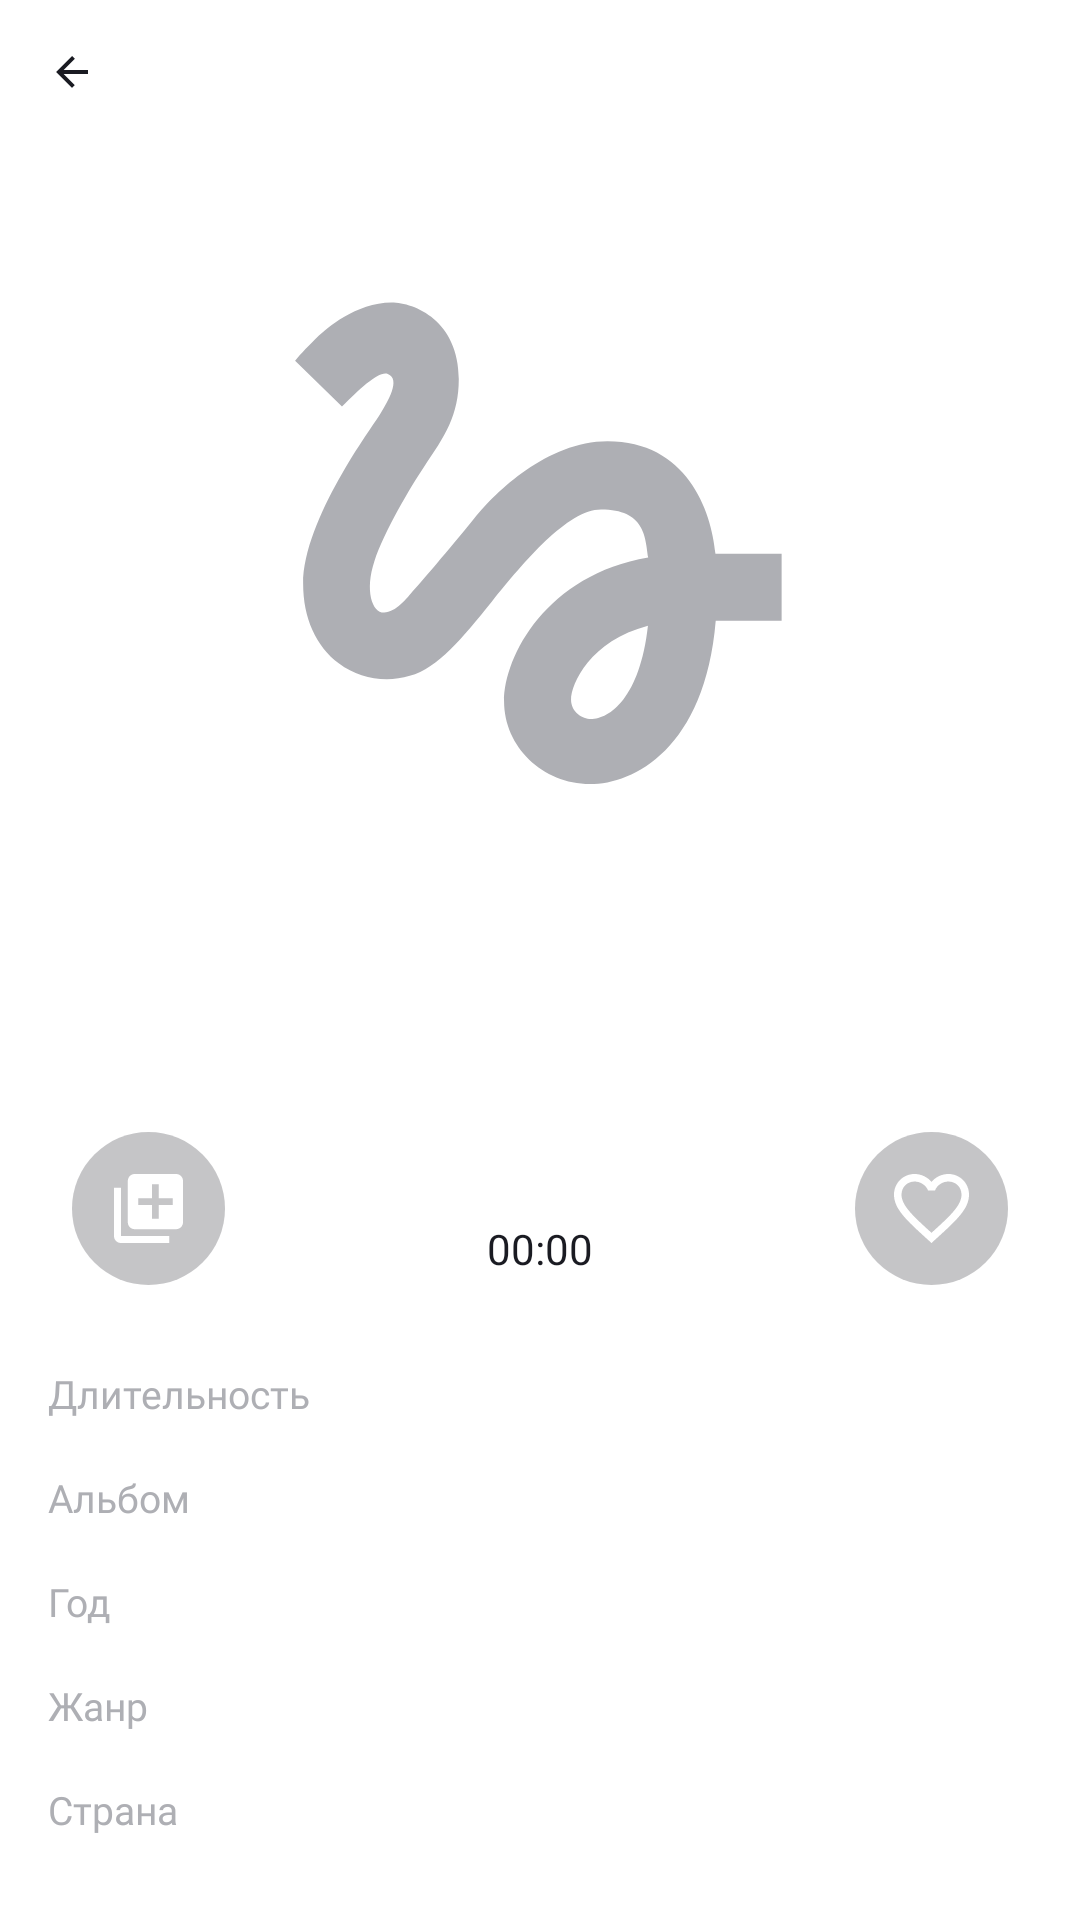

Android layout source for this screen:
<!-- AndroidManifest.xml: application theme Base.Theme.PlaylistMaker -->
<!-- res/layout/fragment_media_player.xml -->
<?xml version="1.0" encoding="utf-8"?>
<androidx.constraintlayout.widget.ConstraintLayout xmlns:android="http://schemas.android.com/apk/res/android"
    xmlns:app="http://schemas.android.com/apk/res-auto"
    xmlns:tools="http://schemas.android.com/tools"
    android:id="@+id/cl_main"
    style="@style/background"
    android:layout_width="match_parent"
    android:layout_height="match_parent"
    tools:context=".media_player.ui.MediaPlayerFragment">

    <androidx.constraintlayout.widget.Guideline
        android:id="@+id/guideline_24_start"
        android:layout_width="wrap_content"
        android:layout_height="wrap_content"
        android:orientation="vertical"
        app:layout_constraintGuide_begin="24dp" />

    <androidx.constraintlayout.widget.Guideline
        android:id="@+id/guideline_24_end"
        android:layout_width="wrap_content"
        android:layout_height="wrap_content"
        android:orientation="vertical"
        app:layout_constraintGuide_end="24dp" />

    <androidx.constraintlayout.widget.Guideline
        android:id="@+id/guideline_16_start"
        android:layout_width="wrap_content"
        android:layout_height="wrap_content"
        android:orientation="vertical"
        app:layout_constraintGuide_begin="16dp" />

    <androidx.constraintlayout.widget.Guideline
        android:id="@+id/guideline_16_end"
        android:layout_width="wrap_content"
        android:layout_height="wrap_content"
        android:orientation="vertical"
        app:layout_constraintGuide_end="16dp" />

    <TextView
        android:id="@+id/tv_country"
        style="@style/activity_media_player_info_text"
        android:layout_marginBottom="28dp"
        android:text="@string/country"
        app:layout_constraintBottom_toBottomOf="parent"
        app:layout_constraintStart_toEndOf="@id/guideline_16_start"
        app:layout_constraintTag="tv_country" />

    <TextView
        android:id="@+id/tv_genre"
        style="@style/activity_media_player_info_text"
        android:text="@string/genre"
        app:layout_constraintBottom_toTopOf="@id/tv_country"
        app:layout_constraintStart_toEndOf="@id/guideline_16_start"
        app:layout_constraintTag="tv_genre" />

    <TextView
        android:id="@+id/tv_year"
        style="@style/activity_media_player_info_text"
        android:text="@string/year"
        app:layout_constraintBottom_toTopOf="@id/tv_genre"
        app:layout_constraintStart_toEndOf="@id/guideline_16_start"
        app:layout_constraintTag="tv_year" />

    <TextView
        android:id="@+id/tv_album"
        style="@style/activity_media_player_info_text"
        android:text="@string/album"
        app:layout_constraintBottom_toTopOf="@id/tv_year"
        app:layout_constraintStart_toEndOf="@id/guideline_16_start"
        app:layout_constraintTag="tv_album" />

    <TextView
        android:id="@+id/tv_duration"
        style="@style/activity_media_player_info_text"
        android:text="@string/duration"
        app:layout_constraintBottom_toTopOf="@id/tv_album"
        app:layout_constraintStart_toEndOf="@id/guideline_16_start"
        app:layout_constraintTag="tv_duration" />

    <androidx.constraintlayout.widget.Barrier
        android:id="@+id/barrier_info_top"
        android:layout_width="wrap_content"
        android:layout_height="wrap_content"
        app:barrierDirection="top"
        app:constraint_referenced_tags="tv_duration" />

    <androidx.constraintlayout.widget.Barrier
        android:id="@+id/barrier_info"
        android:layout_width="wrap_content"
        android:layout_height="wrap_content"
        app:barrierDirection="end"
        app:constraint_referenced_tags="tv_duration, tv_album, tv_year, tv_genre, tv_country" />

    <TextView
        android:id="@+id/tv_country_text"
        style="@style/activity_media_player_info"
        app:layout_constraintBaseline_toBaselineOf="@id/tv_country"
        app:layout_constraintEnd_toStartOf="@id/guideline_16_end"
        app:layout_constraintStart_toEndOf="@id/barrier_info"
        tools:text="Великобритания" />

    <TextView
        android:id="@+id/tv_genre_text"
        style="@style/activity_media_player_info"
        app:layout_constraintBaseline_toBaselineOf="@id/tv_genre"
        app:layout_constraintEnd_toStartOf="@id/guideline_16_end"
        app:layout_constraintStart_toEndOf="@id/barrier_info"
        tools:text="Rock" />

    <TextView
        android:id="@+id/tv_year_text"
        style="@style/activity_media_player_info"
        app:layout_constraintBaseline_toBaselineOf="@id/tv_year"
        app:layout_constraintEnd_toStartOf="@id/guideline_16_end"
        app:layout_constraintStart_toEndOf="@id/barrier_info"
        tools:text="1965" />

    <TextView
        android:id="@+id/tv_album_text"
        style="@style/activity_media_player_info"
        app:layout_constraintBaseline_toBaselineOf="@id/tv_album"
        app:layout_constraintEnd_toStartOf="@id/guideline_16_end"
        app:layout_constraintStart_toEndOf="@id/barrier_info"
        tools:text="Yesterday (Remastered 2009)" />

    <TextView
        android:id="@+id/tv_duration_text"
        style="@style/activity_media_player_info"
        app:layout_constraintBaseline_toBaselineOf="@id/tv_duration"
        app:layout_constraintEnd_toStartOf="@id/guideline_16_end"
        app:layout_constraintStart_toEndOf="@id/barrier_info"
        tools:text="5:35" />

    <TextView
        android:id="@+id/tv_now_time"
        style="@style/activity_media_player_time_color"
        android:layout_width="wrap_content"
        android:layout_height="wrap_content"
        android:layout_marginBottom="30dp"
        android:fontFamily="@font/ys_display_medium"
        android:gravity="center"
        android:text="@string/zero"
        android:textSize="14sp"
        app:layout_constraintBottom_toTopOf="@id/tv_duration"
        app:layout_constraintEnd_toEndOf="parent"
        app:layout_constraintStart_toStartOf="parent" />

    <ImageView
        android:id="@+id/iv_stop_play_button"
        android:layout_width="wrap_content"
        android:layout_height="wrap_content"
        android:layout_marginBottom="4dp"
        android:background="@drawable/activity_media_player_big_button"
        android:importantForAccessibility="no"
        android:scaleType="centerInside"
        android:src="@drawable/play_image"
        app:layout_constraintBottom_toTopOf="@id/tv_now_time"
        app:layout_constraintEnd_toEndOf="parent"
        app:layout_constraintStart_toStartOf="parent" />

    <ImageView
        android:id="@+id/iv_add_to_play_list"
        android:layout_width="51dp"
        android:layout_height="51dp"
        android:background="@drawable/activity_media_player_small_button"
        android:importantForAccessibility="no"
        android:scaleType="centerInside"
        android:src="@drawable/add_to_playlist_image"
        app:layout_constraintBottom_toBottomOf="@id/iv_stop_play_button"
        app:layout_constraintStart_toEndOf="@id/guideline_24_start"
        app:layout_constraintTop_toTopOf="@id/iv_stop_play_button" />

    <ImageView
        android:id="@+id/iv_like"
        android:layout_width="51dp"
        android:layout_height="51dp"
        android:background="@drawable/activity_media_player_small_button"
        android:importantForAccessibility="no"
        android:scaleType="centerInside"
        android:src="@drawable/like_image_unfilled"
        app:layout_constraintBottom_toBottomOf="@id/iv_add_to_play_list"
        app:layout_constraintEnd_toStartOf="@id/guideline_24_end"
        app:layout_constraintTop_toTopOf="@id/iv_add_to_play_list" />

    <TextView
        android:id="@+id/tv_track_author_top"
        style="@style/activity_media_player_top_info"
        android:layout_marginBottom="30dp"
        android:textSize="14sp"
        app:layout_constraintBottom_toTopOf="@id/iv_stop_play_button"
        app:layout_constraintEnd_toStartOf="@id/guideline_24_end"
        app:layout_constraintStart_toEndOf="@id/guideline_24_start"
        tools:text="The Beatles" />

    <TextView
        android:id="@+id/tv_album_text_top"
        style="@style/activity_media_player_top_info"
        android:layout_marginBottom="12dp"
        android:textSize="@dimen/text_size_22sp"
        app:layout_constraintBottom_toTopOf="@id/tv_track_author_top"
        app:layout_constraintEnd_toStartOf="@id/guideline_24_end"
        app:layout_constraintStart_toEndOf="@id/guideline_24_start"
        tools:text="Yesterday (Remastered 2009)" />

    <ImageView
        android:id="@+id/iv_album_artwork"
        style="@style/activity_media_player_time_color"
        android:layout_width="0dp"
        android:layout_height="0dp"
        android:layout_marginBottom="24dp"
        android:background="@drawable/image_background"
        android:importantForAccessibility="no"
        android:scaleType="fitCenter"
        android:src="@drawable/placeholder"
        app:layout_constraintBottom_toTopOf="@id/tv_album_text_top"
        app:layout_constraintDimensionRatio="w,1:1"
        app:layout_constraintEnd_toStartOf="@id/guideline_24_end"
        app:layout_constraintStart_toEndOf="@id/guideline_24_start"
        app:layout_constraintTop_toBottomOf="@id/iv_back" />

    <ImageView
        android:id="@+id/iv_back"
        android:layout_width="wrap_content"
        android:layout_height="wrap_content"
        android:layout_marginStart="4dp"
        android:layout_marginTop="4dp"
        android:layout_marginBottom="30dp"
        android:importantForAccessibility="no"
        android:padding="12dp"
        app:layout_constraintBottom_toTopOf="@id/iv_album_artwork"
        app:layout_constraintLeft_toLeftOf="parent"
        app:layout_constraintTop_toTopOf="parent"
        app:srcCompat="@drawable/button_back" />

    <TextView
        android:id="@+id/tv_creating_playlist"
        style="@style/activity_media_player_snackbar"
        android:layout_width="0dp"
        android:layout_height="wrap_content"
        android:layout_marginHorizontal="7dp"
        android:layout_marginBottom="48dp"
        android:ellipsize="end"
        android:fontFamily="@font/ys_display_regular"
        android:gravity="center"
        android:lines="1"
        android:paddingVertical="16dp"
        android:paddingStart="16dp"
        android:paddingEnd="8dp"
        android:textSize="14sp"
        android:visibility="gone"
        app:layout_constraintBottom_toBottomOf="parent"
        app:layout_constraintEnd_toEndOf="parent"
        app:layout_constraintStart_toStartOf="parent"
        tools:text="Плейлист «BeSt SoNg EvEr!» создан" />


</androidx.constraintlayout.widget.ConstraintLayout>
<!-- resources referenced by this layout -->
<resources>
  <dimen name="text_size_22sp">22sp</dimen>
  <!-- drawable activity_media_player_big_button (drawable) -->
  <?xml version="1.0" encoding="utf-8"?>
  <shape xmlns:android="http://schemas.android.com/apk/res/android"
      android:shape="oval">
  
      <stroke android:color="@color/yp_black"/>
  
  </shape>
  <!-- drawable activity_media_player_small_button (drawable) -->
  <?xml version="1.0" encoding="utf-8"?>
  <shape xmlns:android="http://schemas.android.com/apk/res/android"
      android:shape="oval">
  
      <solid android:color="#401A1B22"/>
  
  </shape>
  <!-- drawable add_to_playlist_image (drawable) -->
  <vector xmlns:android="http://schemas.android.com/apk/res/android"
      android:width="23dp"
      android:height="23dp"
      android:viewportWidth="23"
      android:viewportHeight="23">
    <path
        android:pathData="M2.3,4.6H0V20.7C0,21.965 1.035,23 2.3,23H18.4V20.7H2.3V4.6ZM20.7,0H6.9C5.635,0 4.6,1.035 4.6,2.3V16.1C4.6,17.365 5.635,18.4 6.9,18.4H20.7C21.965,18.4 23,17.365 23,16.1V2.3C23,1.035 21.965,0 20.7,0ZM19.55,10.35H14.95V14.95H12.65V10.35H8.05V8.05H12.65V3.45H14.95V8.05H19.55V10.35Z"
        android:fillColor="#ffffff"/>
  </vector>
  <!-- drawable button_back (drawable) -->
  <vector xmlns:android="http://schemas.android.com/apk/res/android"
      android:width="16dp"
      android:height="16dp"
      android:viewportWidth="24"
      android:viewportHeight="24">
    <group>
      <clip-path
          android:pathData="M0,0h24v24h-24z"/>
      <path
          android:pathData="M20,11H7.83L13.42,5.41L12,4L4,12L12,20L13.41,18.59L7.83,13H20V11Z"
          android:fillColor="#1A1B22"/>
    </group>
  </vector>
  <string name="album">Альбом</string>
  <string name="country">Страна</string>
  <string name="duration">Длительность</string>
  <string name="genre">Жанр</string>
  <string name="year">Год</string>
  <string name="zero">00:00</string>
  <style name="activity_media_player_info">
          <item name="android:layout_width">0dp</item>
          <item name="android:layout_height">wrap_content</item>
          <item name="android:gravity">end</item>
          <item name="android:textColor">@color/yp_black</item>
          <item name="android:fontFamily">@font/ys_display_regular</item>
          <item name="android:textSize">13sp</item>
          <item name="android:lines">1</item>
          <item name="android:ellipsize">end</item>
      </style>
  <style name="activity_media_player_info_text">
          <item name="android:layout_width">wrap_content</item>
          <item name="android:layout_height">wrap_content</item>
          <item name="android:textSize">13sp</item>
          <item name="android:fontFamily">@font/ys_display_regular</item>
          <item name="android:textColor">@color/gray</item>
          <item name="android:layout_marginBottom">17dp</item>
          <item name="android:gravity">center_vertical</item>
      </style>
  <style name="activity_media_player_snackbar">
          <item name="android:background">@color/yp_black</item>
          <item name="android:textColor">@color/white</item>
      </style>
  <style name="activity_media_player_time_color">
          <item name="android:textColor">@color/yp_black</item>
      </style>
  <style name="activity_media_player_top_info">
          <item name="android:textColor">@color/yp_black</item>
          <item name="android:layout_width">0dp</item>
          <item name="android:layout_height">wrap_content</item>
          <item name="android:ellipsize">end</item>
          <item name="android:fontFamily">@font/ys_display_medium</item>
          <item name="android:gravity">start</item>
          <item name="android:lines">1</item>
      </style>
  <style name="background">
          <item name="android:windowBackground">@color/white</item>
      </style>
  <style name="Base.Theme.PlaylistMaker" parent="Theme.MaterialComponents.DayNight.NoActionBar" />
  <color name="yp_black">#1A1B22</color>
  <color name="gray">#AEAFB4</color>
  <color name="white">#FFFFFFFF</color>
</resources>
